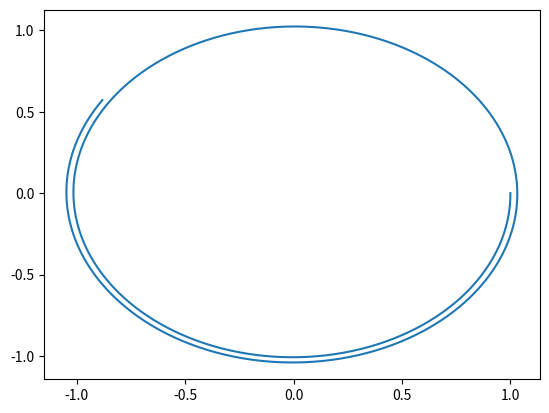

Write Python code to recreate this figure.
from numpy import array, zeros
import matplotlib.pyplot as plt

N = 1000
Dt = 0.01

Nv = 2

U = zeros((N+1, Nv))
U[0, :] = array([1, 0])

def F(U: array) -> array:
    return array([U[1], -U[0]])


for n in range(0, N):
    U[n + 1, :] = U[n, :] + Dt * F(U[n, :])

plt.plot(U[:, 0], U[:, 1])
plt.show()
